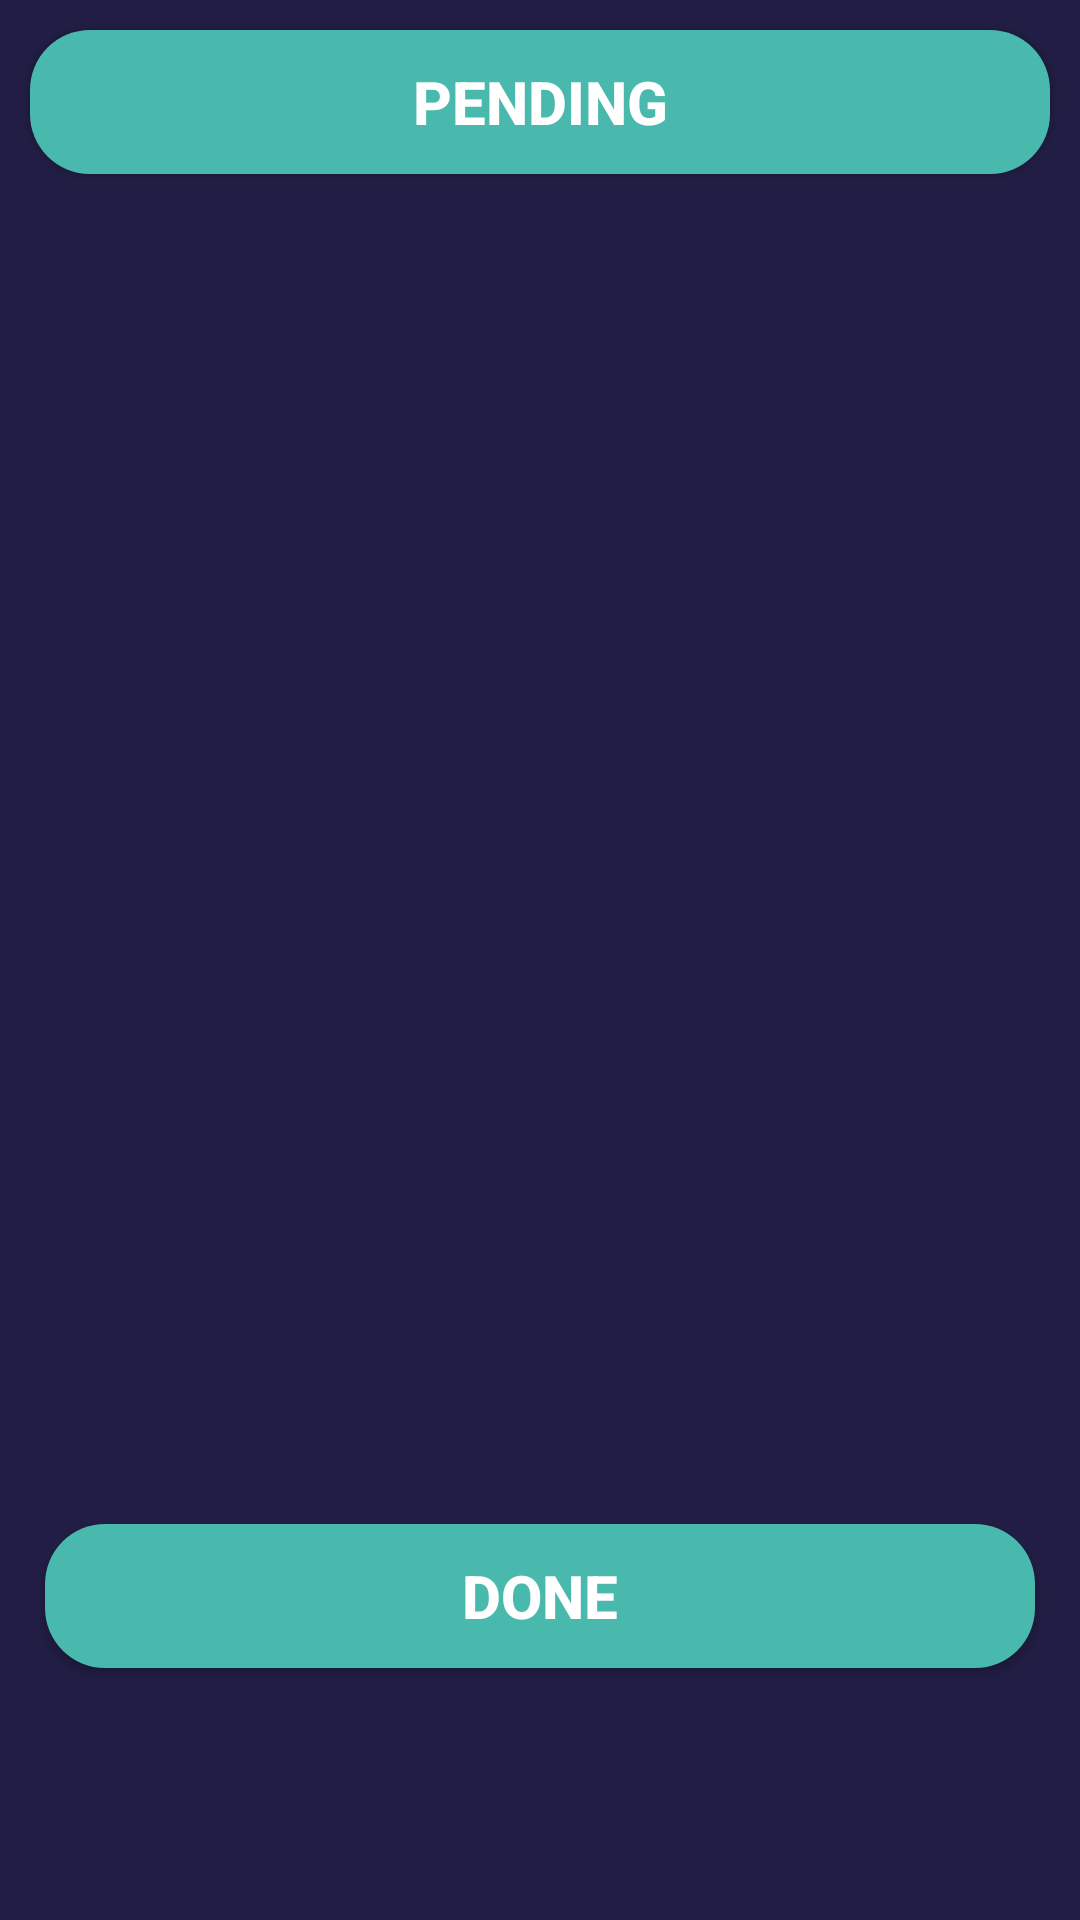

Android layout source for this screen:
<!-- AndroidManifest.xml: application theme Theme.FocusApp -->
<!-- res/layout/fragment_to_do.xml -->
<?xml version="1.0" encoding="utf-8"?>
<androidx.constraintlayout.widget.ConstraintLayout xmlns:android="http://schemas.android.com/apk/res/android"
    xmlns:tools="http://schemas.android.com/tools"
    android:layout_width="match_parent"
    android:layout_height="match_parent"
    xmlns:app="http://schemas.android.com/apk/res-auto"
    tools:context=".Fragments.ToDoFragment"
    android:background="#211D44">

    <Button
        android:id="@+id/tw1"
        android:layout_width="match_parent"
        android:layout_height="wrap_content"
        android:text="@string/pending"
        android:textStyle="bold"
        android:textSize="20sp"
        app:layout_constraintTop_toTopOf="parent"
        app:layout_constraintLeft_toLeftOf="parent"
        app:layout_constraintRight_toRightOf="parent"
        android:layout_margin="10dp"
        android:textColor="@color/white"
        android:background="@drawable/button_green_square_bg"
        android:layout_marginLeft="15dp"
        android:layout_marginRight="15dp"/>

    <androidx.constraintlayout.widget.ConstraintLayout
        android:id="@+id/constraintLayoutToDo"
        android:layout_width="match_parent"
        android:layout_height="400dp"
        android:padding="5dp"
        app:layout_constraintBottom_toTopOf="@id/tw2"
        app:layout_constraintTop_toBottomOf="@id/tw1">

            <androidx.recyclerview.widget.RecyclerView
                android:id="@+id/recyclerViewToDo"
                android:layout_width="match_parent"
                android:layout_height="match_parent"
                app:layout_constraintLeft_toLeftOf="parent"
                app:layout_constraintRight_toRightOf="parent"
                app:layout_constraintTop_toTopOf="parent"
                app:layout_constraintBottom_toBottomOf="parent"
                android:padding="8dp"
                android:scrollbars="vertical"
                android:background="#211D44"/>

    </androidx.constraintlayout.widget.ConstraintLayout>


    <Button
        android:id="@+id/tw2"
        android:layout_width="match_parent"
        android:layout_height="wrap_content"
        android:text="@string/done"
        android:textStyle="bold"
        android:textSize="20sp"
        app:layout_constraintTop_toBottomOf="@id/constraintLayoutToDo"
        app:layout_constraintLeft_toLeftOf="parent"
        app:layout_constraintRight_toRightOf="parent"
        android:layout_marginTop="50dp"
        android:textColor="@color/white"
        android:background="@drawable/button_green_square_bg"
        android:layout_marginLeft="15dp"
        android:layout_marginRight="15dp"/>

    <androidx.constraintlayout.widget.ConstraintLayout
        android:id="@+id/constraintLayoutChecked"
        android:layout_width="match_parent"
        android:layout_height="200dp"
        android:padding="5dp"
        app:layout_constraintTop_toBottomOf="@id/tw2">

            <androidx.recyclerview.widget.RecyclerView
                android:id="@+id/recyclerViewToDoDone"
                android:layout_width="match_parent"
                android:layout_height="match_parent"
                app:layout_constraintLeft_toLeftOf="parent"
                app:layout_constraintRight_toRightOf="parent"
                app:layout_constraintBottom_toBottomOf="parent"
                app:layout_constraintTop_toTopOf="parent"
                android:padding="8dp"
                android:scrollbars="vertical"
                android:layout_marginTop="20dp"
                android:background="#211D44"/>

    </androidx.constraintlayout.widget.ConstraintLayout>

</androidx.constraintlayout.widget.ConstraintLayout>
<!-- resources referenced by this layout -->
<resources>
  <color name="white">#FFFFFFFF</color>
  <!-- drawable button_green_square_bg (drawable) -->
  <?xml version="1.0" encoding="utf-8"?>
  <shape android:shape="rectangle" xmlns:android="http://schemas.android.com/apk/res/android">
  
      <corners android:radius="20dp"/>
      <solid android:color="@color/MyTealGreenColor"/>
      <size android:height="40dp"/>
  
  </shape>
  <string name="done">Done</string>
  <string name="pending">Pending</string>
  <style name="Theme.FocusApp" parent="Theme.AppCompat.DayNight.NoActionBar">
          
          <item name="colorPrimary">@color/purple_500</item>
          <item name="colorPrimaryVariant">@color/purple_700</item>
          <item name="colorOnPrimary">@color/white</item>
          
          <item name="colorSecondary">@color/teal_200</item>
          <item name="colorSecondaryVariant">@color/teal_700</item>
          <item name="colorOnSecondary">@color/black</item>
          
          <item name="android:statusBarColor" tools:targetApi="l">?attr/colorPrimaryVariant</item>
          
      </style>
  <color name="MyTealGreenColor">#48B9AC</color>
  <color name="purple_500">#FF6200EE</color>
  <color name="purple_700">#FF3700B3</color>
  <color name="teal_200">#FF03DAC5</color>
  <color name="teal_700">#FF018786</color>
  <color name="black">#FF000000</color>
</resources>
